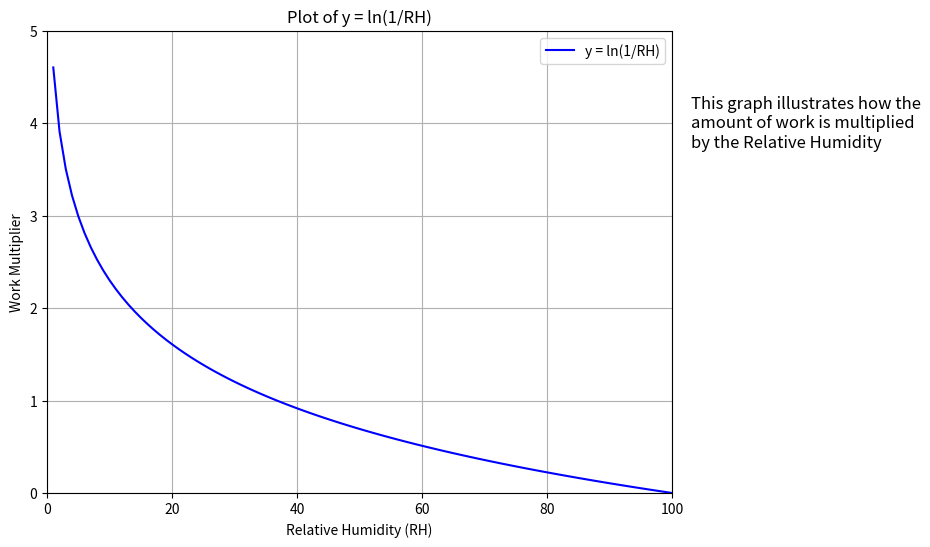

Write Python code to recreate this figure.
import numpy as np
import matplotlib.pyplot as plt

# Define relative humidity values (RH) from 0.01 to 1 (to avoid log(0))
RH = np.linspace(0.01, 1, 100)  # Avoiding 0 to prevent log(0)

# Calculate y = ln(1/RH)
y = np.log(1 / RH)

# Create the plot
plt.figure(figsize=(10, 6))
plt.plot(RH * 100, y, label='y = ln(1/RH)', color='blue')
plt.title('Plot of y = ln(1/RH)')
plt.xlabel('Relative Humidity (RH)')
plt.ylabel('Work Multiplier')
plt.grid()
plt.legend()
plt.xlim(0, 100)
plt.ylim(0, 5)

plt.subplots_adjust(right=0.75)

# Add a description
description = ("This graph illustrates how the amount of work"
               " is multiplied by the Relative Humidity")
plt.text(103, 4, description, fontsize=12, ha='left', va='center', wrap=True)
plt.show()